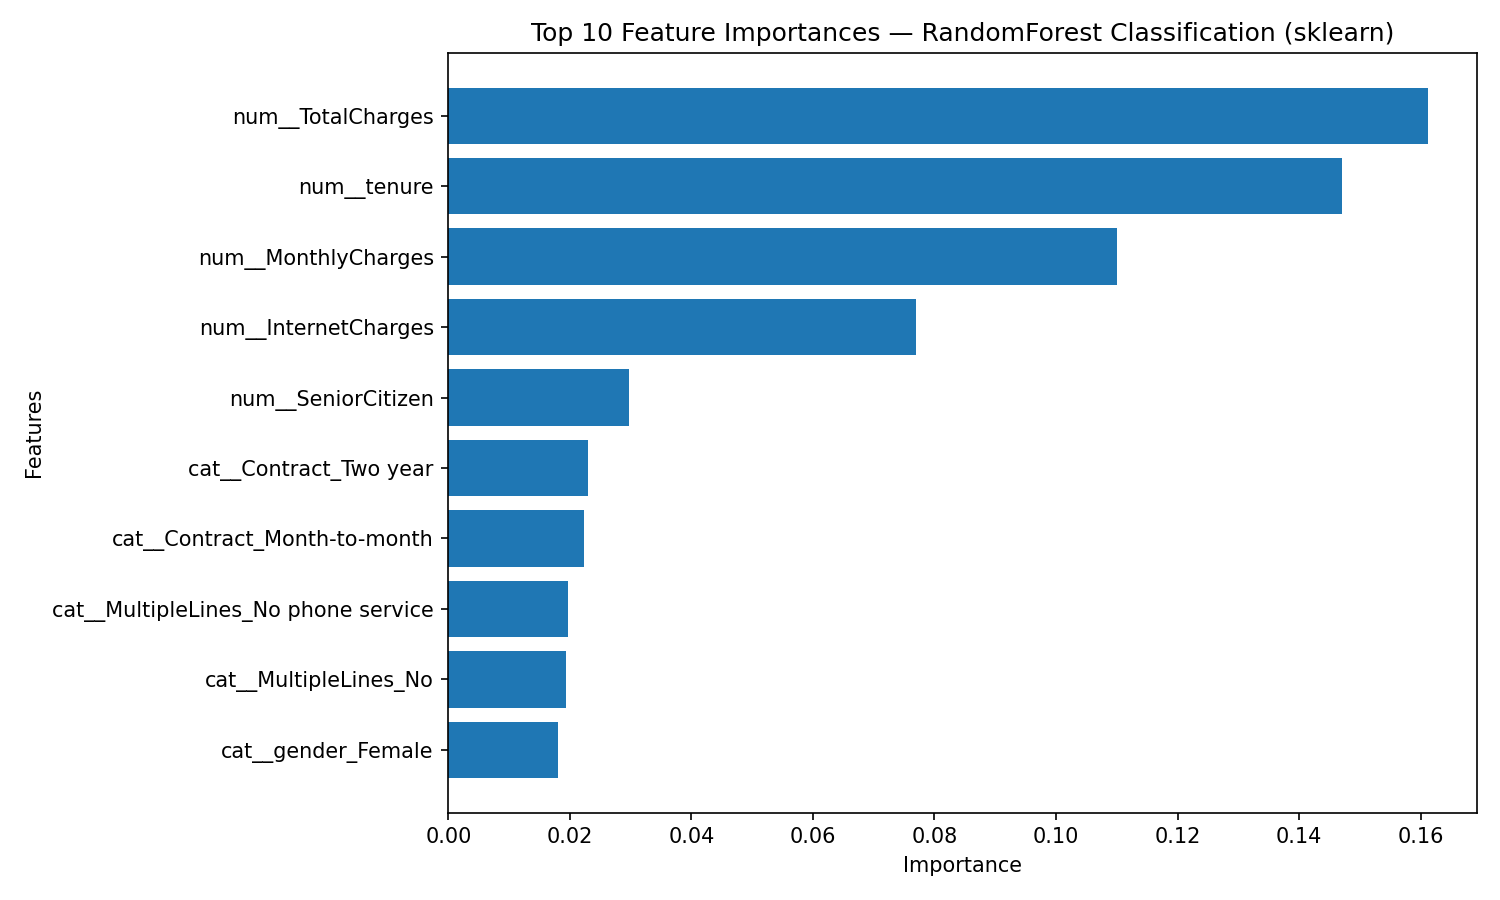

The data file committed next to this chart (first rows):
feature, importance
num__TotalCharges, 0.1613
num__tenure, 0.1471
num__MonthlyCharges, 0.11
num__InternetCharges, 0.07688
num__SeniorCitizen, 0.02966
cat__Contract_Two year, 0.02296
cat__Contract_Month-to-month, 0.02232
cat__MultipleLines_No phone service, 0.01975
cat__MultipleLines_No, 0.01941
cat__gender_Female, 0.01798
